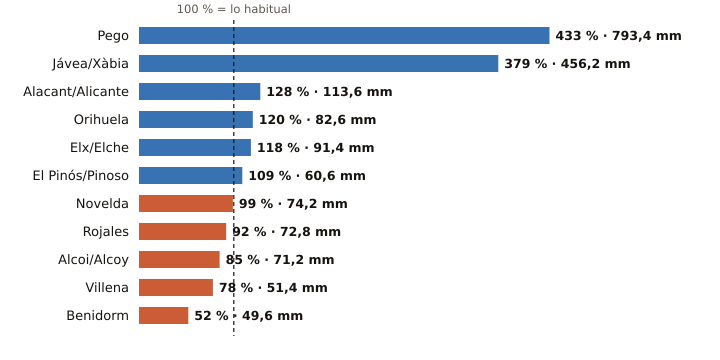

Values plotted in this chart, from the file beside it:
estacion, provincia, indicativo, mm_otono, referencia_mm, pct, periodo_referencia, hasta, hora
Pego, Alicante, 8057C, 793.4, 183.2, 433, 2011-2025, 2026-11-03, 
Jávea/Xàbia, Alicante, 8050X, 456.2, 120.5, 379, 1997-2025, 2026-11-04, 1
Alacant/Alicante, Alicante, 8025, 113.6, 88.8, 128, 1991-2020, 2026-11-04, 1
Orihuela, Alicante, 7244X, 82.6, 69.1, 120, 2008-2025, 2026-11-03, 
Elx/Elche, Alicante, 8018X, 91.4, 77.2, 118, 2008-2025, 2026-11-03, 
El Pinós/Pinoso, Alicante, 7247X, 60.6, 55.6, 109, 2004-2025, 2026-11-04, 1
Novelda, Alicante, 8013X, 74.2, 75.1, 99, 2008-2025, 2026-11-03, 
Rojales, Alicante, 7261X, 72.8, 79.3, 92, 1991-2020, 2026-11-03, 
Alcoi/Alcoy, Alicante, 8059C, 71.2, 84.1, 85, 2009-2025, 2026-11-04, 1
Villena, Alicante, 8008Y, 51.4, 66.1, 78, 2006-2025, 2026-11-03, 
Benidorm, Alicante, 8036Y, 49.6, 96.0, 52, 2006-2025, 2026-11-03, 
